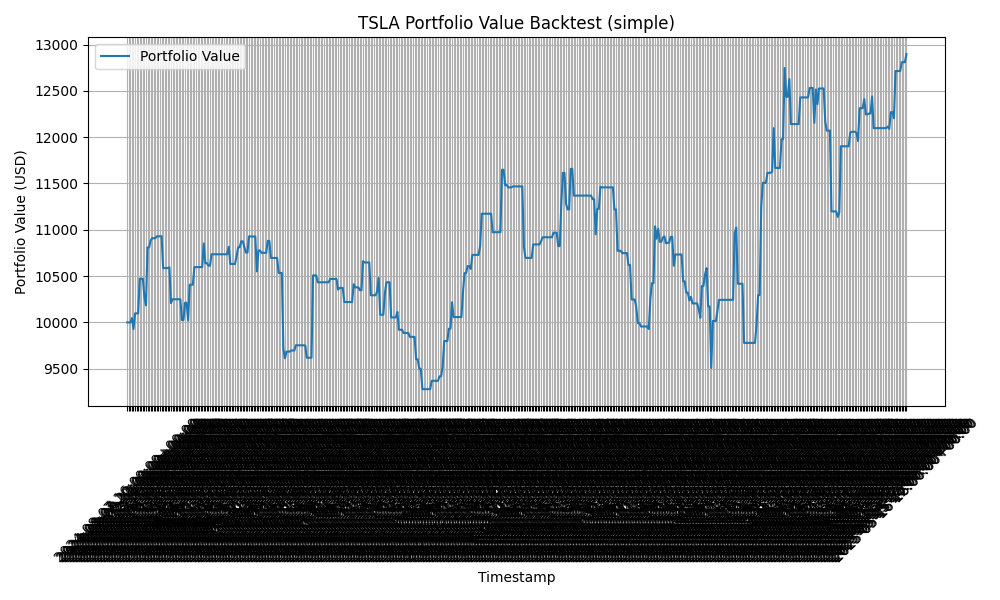

The file beside this chart, header and first rows:
timestamp, portfolio_value
2024-08-07 16:00:00+00:00, 10000
2024-08-07 20:00:00+00:00, 10000
2024-08-08 12:00:00+00:00, 10000
2024-08-08 16:00:00+00:00, 10046
2024-08-09 12:00:00+00:00, 9928
2024-08-09 16:00:00+00:00, 10098
2024-08-12 12:00:00+00:00, 10098
2024-08-12 16:00:00+00:00, 10098
2024-08-13 12:00:00+00:00, 10471
2024-08-13 16:00:00+00:00, 10471
2024-08-13 20:00:00+00:00, 10471
2024-08-14 12:00:00+00:00, 10274
2024-08-14 16:00:00+00:00, 10184
2024-08-15 12:00:00+00:00, 10810
2024-08-15 16:00:00+00:00, 10810
2024-08-16 12:00:00+00:00, 10885
2024-08-16 16:00:00+00:00, 10909
2024-08-19 12:00:00+00:00, 10909
2024-08-19 16:00:00+00:00, 10909
2024-08-20 12:00:00+00:00, 10930
2024-08-20 16:00:00+00:00, 10930
2024-08-21 12:00:00+00:00, 10930
2024-08-21 16:00:00+00:00, 10930
2024-08-22 12:00:00+00:00, 10587
2024-08-22 16:00:00+00:00, 10587
2024-08-23 12:00:00+00:00, 10587
2024-08-23 16:00:00+00:00, 10587
2024-08-23 20:00:00+00:00, 10595
2024-08-26 12:00:00+00:00, 10208
2024-08-26 16:00:00+00:00, 10250
2024-08-27 12:00:00+00:00, 10250
2024-08-27 16:00:00+00:00, 10250
2024-08-28 12:00:00+00:00, 10250
2024-08-28 16:00:00+00:00, 10250
2024-08-29 12:00:00+00:00, 10250
2024-08-29 16:00:00+00:00, 10026
2024-08-30 12:00:00+00:00, 10026
2024-08-30 16:00:00+00:00, 10212
2024-09-03 12:00:00+00:00, 10212
2024-09-03 16:00:00+00:00, 10022
2024-09-04 12:00:00+00:00, 10407
2024-09-04 16:00:00+00:00, 10407
2024-09-05 12:00:00+00:00, 10407
2024-09-05 16:00:00+00:00, 10597
2024-09-06 12:00:00+00:00, 10597
2024-09-06 16:00:00+00:00, 10597
2024-09-09 12:00:00+00:00, 10597
2024-09-09 16:00:00+00:00, 10597
2024-09-10 12:00:00+00:00, 10597
2024-09-10 16:00:00+00:00, 10852
2024-09-11 12:00:00+00:00, 10640
2024-09-11 16:00:00+00:00, 10640
2024-09-11 20:00:00+00:00, 10613
2024-09-12 12:00:00+00:00, 10613
2024-09-12 16:00:00+00:00, 10736
2024-09-13 12:00:00+00:00, 10736
2024-09-13 16:00:00+00:00, 10736
2024-09-13 20:00:00+00:00, 10736
2024-09-16 12:00:00+00:00, 10736
2024-09-16 16:00:00+00:00, 10736
... 440 more rows
